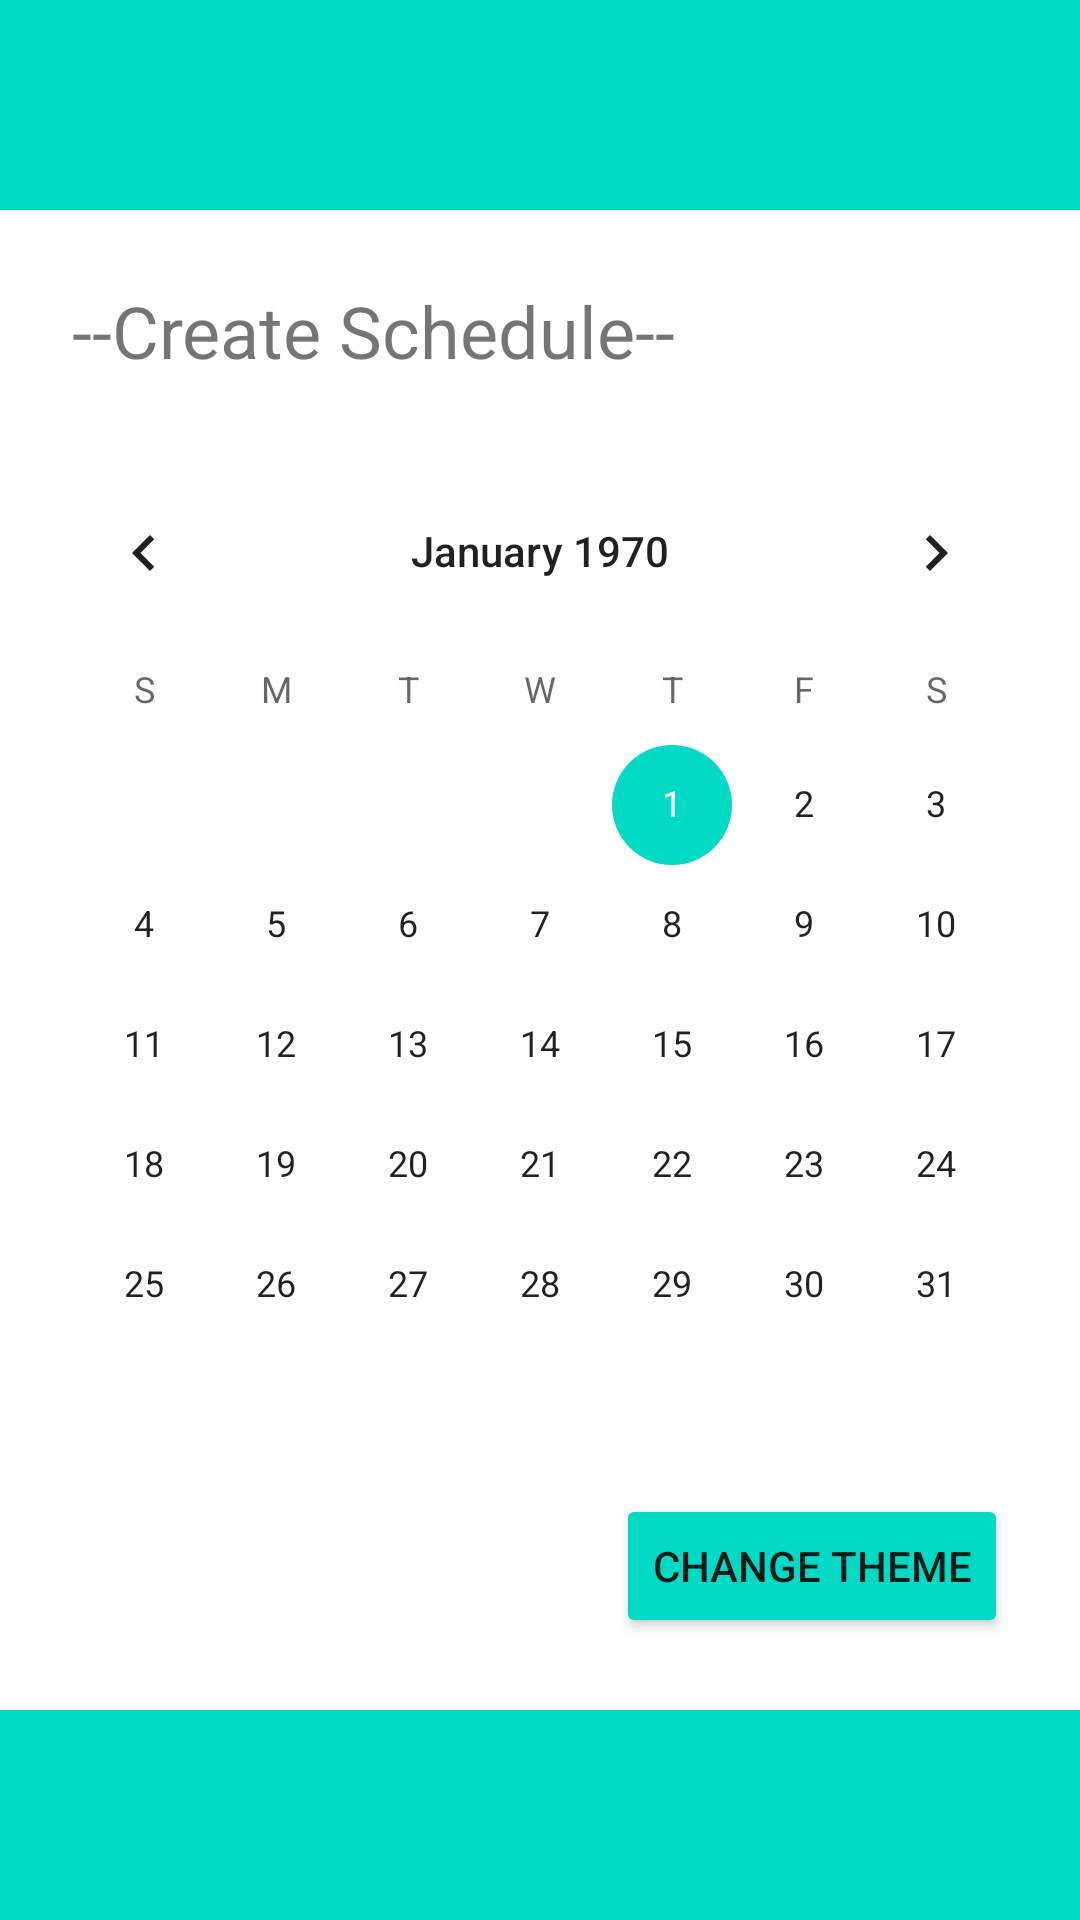

Here is an Android app screen rendered from its layout file. Give the layout XML and the strings, colors and styles it references.
<!-- AndroidManifest.xml: application theme Theme.Calendar -->
<!-- res/layout/activity_main.xml -->
<?xml version="1.0" encoding="utf-8"?>
<androidx.constraintlayout.widget.ConstraintLayout xmlns:android="http://schemas.android.com/apk/res/android"
    xmlns:app="http://schemas.android.com/apk/res-auto"
    xmlns:tools="http://schemas.android.com/tools"
    android:layout_width="match_parent"
    android:layout_height="match_parent"
    tools:context=".MainActivity">

    <View
        android:id="@+id/view"
        android:layout_width="match_parent"
        android:layout_height="70dp"
        android:background="?colorSecondary"
        app:layout_constraintEnd_toEndOf="parent"
        app:layout_constraintHorizontal_bias="1.0"
        app:layout_constraintStart_toStartOf="parent"
        app:layout_constraintTop_toTopOf="parent" />

    <TextView
        android:id="@+id/textView"
        android:layout_width="wrap_content"
        android:layout_height="wrap_content"
        android:layout_marginStart="24dp"
        android:layout_marginTop="24dp"
        android:text="@string/create_schedule"
        android:textSize="24sp"
        app:layout_constraintStart_toStartOf="parent"
        app:layout_constraintTop_toBottomOf="@+id/view" />

    <CalendarView
        android:id="@+id/calendarView"
        android:layout_width="wrap_content"
        android:layout_height="wrap_content"
        android:layout_marginTop="24dp"
        app:layout_constraintEnd_toEndOf="parent"
        app:layout_constraintHorizontal_bias="0.5"
        app:layout_constraintStart_toStartOf="parent"
        app:layout_constraintTop_toBottomOf="@+id/textView" />

    <ImageView
        android:id="@+id/imageView"
        android:layout_width="50dp"
        android:layout_height="50dp"
        android:layout_marginStart="24dp"
        android:layout_marginTop="24dp"
        app:layout_constraintStart_toStartOf="parent"
        app:layout_constraintTop_toBottomOf="@+id/calendarView"
        app:srcCompat="@drawable/baseline_calendar_month_24" />

    <TextView
        android:id="@+id/textEvents"
        android:layout_width="wrap_content"
        android:layout_height="wrap_content"
        android:layout_marginStart="8dp"
        android:text=""
        app:layout_constraintStart_toEndOf="@+id/imageView"
        app:layout_constraintTop_toTopOf="@+id/imageView" />

    <Button
        android:id="@+id/buttonChangeTheme"
        android:layout_width="wrap_content"
        android:layout_height="wrap_content"
        android:layout_marginEnd="24dp"
        android:layout_marginBottom="24dp"
        android:backgroundTint="?colorSecondary"
        android:text="@string/change_theme"
        app:layout_constraintBottom_toTopOf="@+id/bottomView"
        app:layout_constraintEnd_toEndOf="parent" />

    <View
        android:id="@+id/bottomView"
        android:layout_width="wrap_content"
        android:layout_height="70dp"
        android:background="?colorSecondary"
        app:layout_constraintBottom_toBottomOf="parent"
        app:layout_constraintEnd_toEndOf="parent"
        app:layout_constraintHorizontal_bias="1.0"
        app:layout_constraintStart_toStartOf="parent" />
</androidx.constraintlayout.widget.ConstraintLayout>
<!-- resources referenced by this layout -->
<resources>
  <string name="change_theme">CHANGE THEME</string>
  <string name="create_schedule">--Create Schedule--</string>
  <style name="Theme.Calendar" parent="Theme.MaterialComponents.DayNight.DarkActionBar">
          
          <item name="colorPrimary">@color/purple_500</item>
          <item name="colorPrimaryVariant">@color/purple_700</item>
          <item name="colorOnPrimary">@color/white</item>
          
          <item name="colorSecondary">@color/teal_200</item>
          <item name="colorSecondaryVariant">@color/teal_700</item>
          <item name="colorOnSecondary">@color/black</item>
          
          <item name="android:statusBarColor">?attr/colorPrimaryVariant</item>
          
      </style>
  <!-- not gathered from this repository: default colours our renderer supplied (Android Studio template values) -->
  <color name="purple_500">#FF6200EE</color>
  <color name="purple_700">#FF3700B3</color>
  <color name="teal_200">#FF03DAC5</color>
  <color name="teal_700">#FF018786</color>
  <color name="black">#FF000000</color>
  <color name="white">#FFFFFFFF</color>
</resources>
